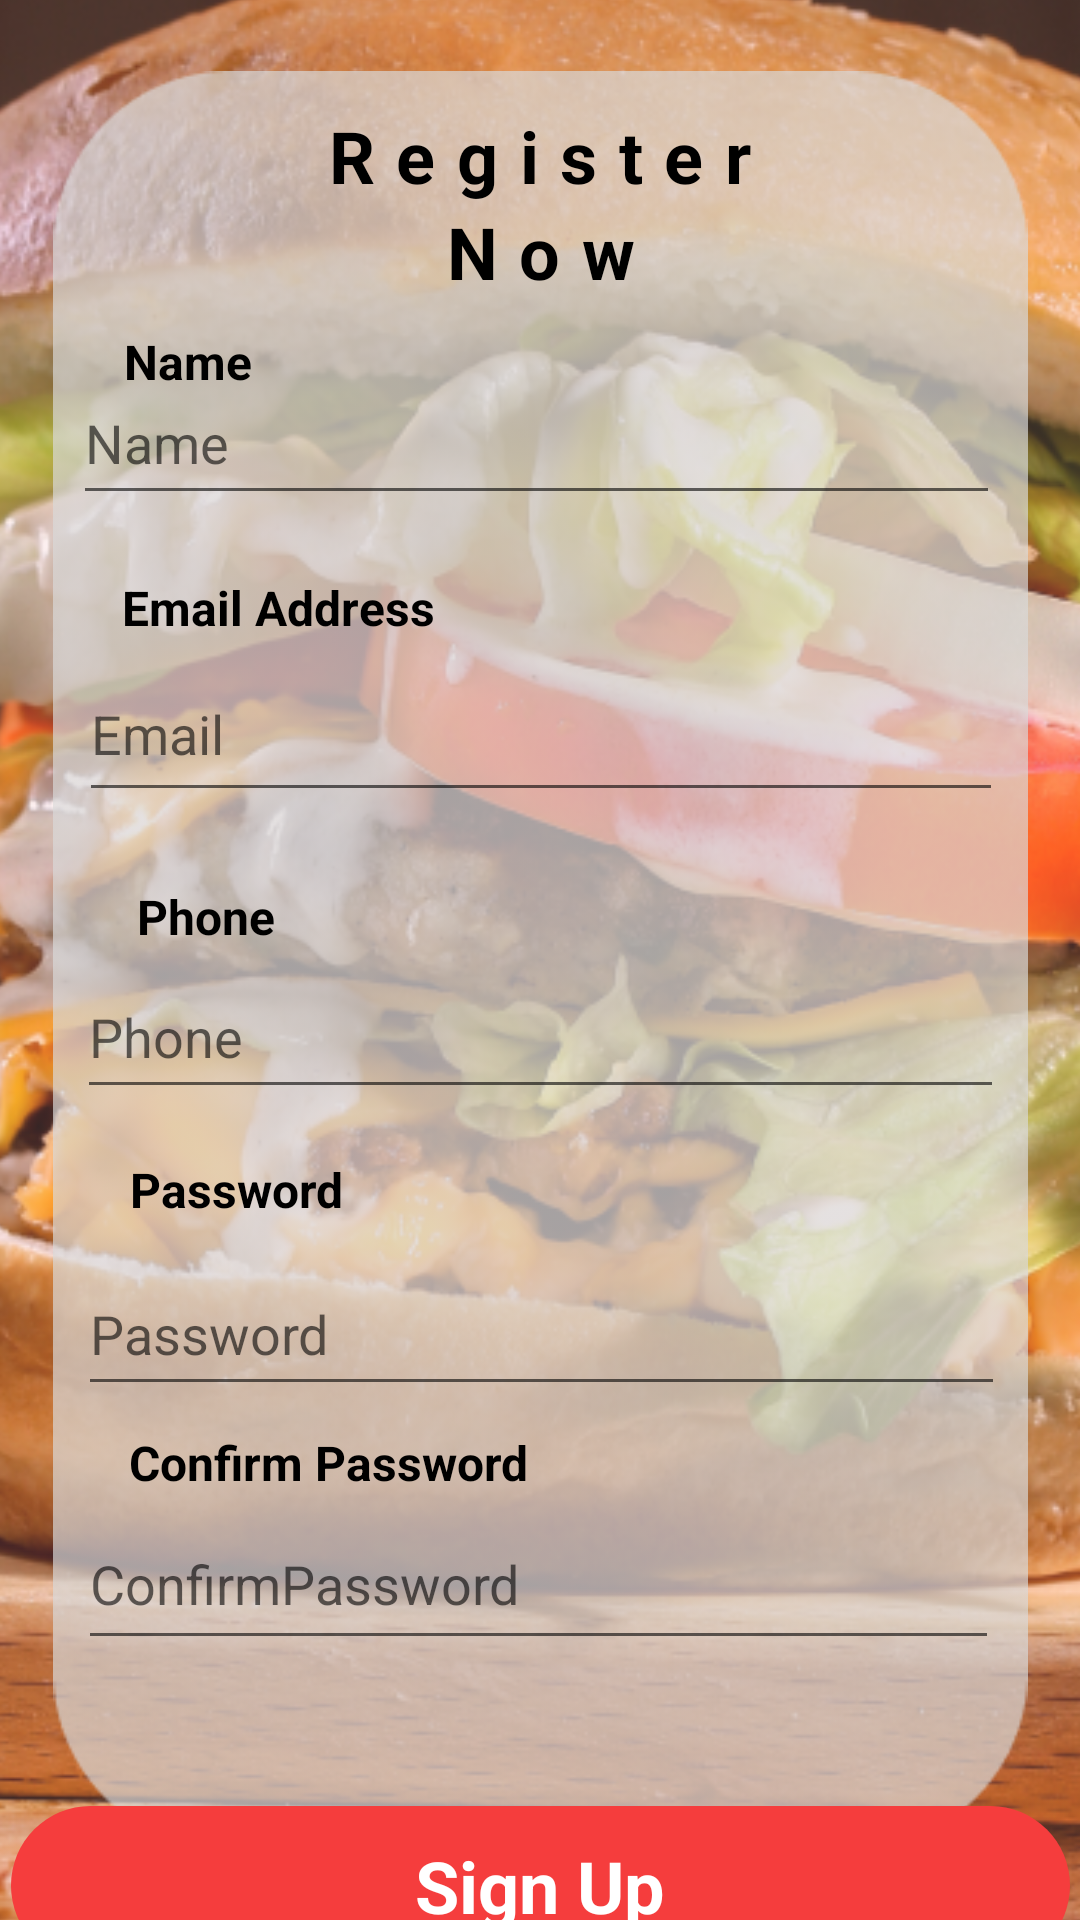

Here is an Android app screen rendered from its layout file. Give the layout XML and the strings, colors and styles it references.
<!-- AndroidManifest.xml: application theme Theme.FinalAttempt -->
<!-- res/layout/register.xml -->
<?xml version="1.0" encoding="utf-8"?>
<androidx.constraintlayout.widget.ConstraintLayout xmlns:android="http://schemas.android.com/apk/res/android"
    xmlns:app="http://schemas.android.com/apk/res-auto"
    xmlns:tools="http://schemas.android.com/tools"
    android:layout_width="match_parent"
    android:layout_height="match_parent">

    <ImageView
        android:id="@+id/imageView4"
        android:layout_width="711dp"
        android:layout_height="951dp"
        app:layout_constraintBottom_toBottomOf="parent"
        app:layout_constraintEnd_toEndOf="parent"
        app:layout_constraintStart_toStartOf="parent"
        app:layout_constraintTop_toTopOf="parent"
        app:srcCompat="@drawable/mad_screen_3_potrait_" />

    <ImageView
        android:id="@+id/imageView6"
        android:layout_width="353dp"
        android:layout_height="593dp"
        app:layout_constraintBottom_toBottomOf="parent"
        app:layout_constraintEnd_toEndOf="parent"
        app:layout_constraintStart_toStartOf="parent"
        app:layout_constraintTop_toTopOf="parent"
        app:srcCompat="@drawable/block_detail" />

    <EditText
        android:id="@+id/inputName"
        android:layout_width="309dp"
        android:layout_height="51dp"
        android:layout_marginTop="276dp"
        android:hint="@string/name"
        android:inputType="textPersonName|textEmailAddress"
        app:layout_constraintEnd_toEndOf="parent"
        app:layout_constraintHorizontal_bias="0.48"
        app:layout_constraintStart_toStartOf="parent"
        app:layout_constraintTop_toTopOf="@+id/imageView4" />

    <EditText
        android:id="@+id/InputPassword"
        android:layout_width="309dp"
        android:layout_height="51dp"
        android:layout_marginTop="48dp"
        android:hint="@string/password"
        android:inputType="textPassword"
        app:layout_constraintEnd_toEndOf="parent"
        app:layout_constraintHorizontal_bias="0.509"
        app:layout_constraintStart_toStartOf="parent"
        app:layout_constraintTop_toBottomOf="@+id/InputPhone" />

    <EditText
        android:id="@+id/InputPhone"
        android:layout_width="309dp"
        android:layout_height="51dp"
        android:layout_marginTop="48dp"
        android:hint="@string/phone"
        android:inputType="text|phone"
        app:layout_constraintEnd_toEndOf="parent"
        app:layout_constraintStart_toStartOf="parent"
        app:layout_constraintTop_toBottomOf="@+id/InputEmail" />

    <EditText
        android:id="@+id/InputEmail"
        android:layout_width="308dp"
        android:layout_height="55dp"
        android:layout_marginTop="44dp"
        android:hint="@string/email"
        android:inputType="textEmailAddress"
        app:layout_constraintEnd_toEndOf="parent"
        app:layout_constraintHorizontal_bias="0.504"
        app:layout_constraintStart_toStartOf="parent"
        app:layout_constraintTop_toBottomOf="@+id/inputName" />

    <EditText
        android:id="@+id/InputConfirmPassword"
        android:layout_width="307dp"
        android:layout_height="54dp"
        android:hint="ConfirmPassword"
        android:inputType="textPassword"
        app:layout_constraintBottom_toBottomOf="parent"
        app:layout_constraintEnd_toEndOf="parent"
        app:layout_constraintHorizontal_bias="0.49"
        app:layout_constraintStart_toStartOf="parent"
        app:layout_constraintTop_toBottomOf="@+id/InputPassword"
        app:layout_constraintVertical_bias="0.262" />

    <TextView
        android:id="@+id/textView"
        android:layout_width="236dp"
        android:layout_height="32dp"
        android:gravity="center"
        android:letterSpacing="0.3"
        android:text="@string/register"
        android:textColor="#000000"
        android:textSize="24sp"
        android:textStyle="bold"
        app:layout_constraintBottom_toTopOf="@+id/inputName"
        app:layout_constraintEnd_toEndOf="parent"
        app:layout_constraintHorizontal_bias="0.497"
        app:layout_constraintStart_toStartOf="parent"
        app:layout_constraintTop_toTopOf="@+id/imageView6"
        app:layout_constraintVertical_bias="0.187" />

    <TextView
        android:id="@+id/textView2"
        android:layout_width="233dp"
        android:layout_height="29dp"
        android:gravity="center"
        android:letterSpacing="0.3"
        android:text="@string/now"
        android:textColor="#000000"
        android:textSize="24sp"
        android:textStyle="bold"
        app:layout_constraintBottom_toTopOf="@+id/inputName"
        app:layout_constraintEnd_toEndOf="parent"
        app:layout_constraintStart_toStartOf="parent"
        app:layout_constraintTop_toBottomOf="@+id/textView"
        app:layout_constraintVertical_bias="0.0" />

    <TextView
        android:id="@+id/btnSignUp2"
        android:layout_width="353dp"
        android:layout_height="53dp"
        android:background="@drawable/button_red"
        android:gravity="center"
        android:text="@string/sign_up"
        android:textColor="#FFFFFF"
        android:textSize="24sp"
        android:textStyle="bold"
        app:layout_constraintBottom_toBottomOf="parent"
        app:layout_constraintEnd_toEndOf="parent"
        app:layout_constraintStart_toStartOf="parent"
        app:layout_constraintTop_toBottomOf="@+id/imageView6" />

    <TextView
        android:id="@+id/lblName"
        android:layout_width="79dp"
        android:layout_height="22dp"
        android:layout_marginBottom="60dp"
        android:text="Name"
        android:textColor="#000000"
        android:textSize="16sp"
        android:textStyle="bold"
        app:layout_constraintBottom_toTopOf="@+id/lblEmailAddress"
        app:layout_constraintEnd_toEndOf="parent"
        app:layout_constraintHorizontal_bias="0.147"
        app:layout_constraintStart_toStartOf="parent" />

    <TextView
        android:id="@+id/lblEmailAddress"
        android:layout_width="wrap_content"
        android:layout_height="wrap_content"
        android:layout_marginTop="168dp"
        android:text="Email Address"
        android:textColor="#000000"
        android:textSize="16sp"
        android:textStyle="bold"
        app:layout_constraintEnd_toEndOf="parent"
        app:layout_constraintHorizontal_bias="0.159"
        app:layout_constraintStart_toStartOf="parent"
        app:layout_constraintTop_toTopOf="@+id/imageView6" />

    <TextView
        android:id="@+id/lblPhone"
        android:layout_width="wrap_content"
        android:layout_height="wrap_content"
        android:layout_marginTop="24dp"
        android:text="Phone"
        android:textColor="#000000"
        android:textSize="16sp"
        android:textStyle="bold"
        app:layout_constraintEnd_toEndOf="parent"
        app:layout_constraintHorizontal_bias="0.145"
        app:layout_constraintStart_toStartOf="parent"
        app:layout_constraintTop_toBottomOf="@+id/InputEmail" />

    <TextView
        android:id="@+id/lblPassword"
        android:layout_width="wrap_content"
        android:layout_height="wrap_content"
        android:layout_marginTop="16dp"
        android:text="Password"
        android:textColor="#000000"
        android:textSize="16sp"
        android:textStyle="bold"
        app:layout_constraintEnd_toEndOf="parent"
        app:layout_constraintHorizontal_bias="0.15"
        app:layout_constraintStart_toStartOf="parent"
        app:layout_constraintTop_toBottomOf="@+id/InputPhone" />

    <TextView
        android:id="@+id/lblConfirmPassword"
        android:layout_width="wrap_content"
        android:layout_height="wrap_content"
        android:layout_marginTop="8dp"
        android:text="Confirm Password"
        android:textColor="#000000"
        android:textSize="16sp"
        android:textStyle="bold"
        app:layout_constraintEnd_toEndOf="parent"
        app:layout_constraintHorizontal_bias="0.19"
        app:layout_constraintStart_toStartOf="parent"
        app:layout_constraintTop_toBottomOf="@+id/InputPassword" />

</androidx.constraintlayout.widget.ConstraintLayout>
<!-- resources referenced by this layout -->
<resources>
  <!-- drawable block_detail: png bitmap (drawable-v24, 4493 bytes) -->
  <!-- drawable button_red (drawable-v24) -->
  <?xml version="1.0" encoding="utf-8"?>
  <selector xmlns:android="http://schemas.android.com/apk/res/android">   <item>
      <shape android:shape="rectangle">
          <solid android:color="#F53D3D"/>
          <corners android:radius="50dp"/>
      </shape>
  </item>
  
  
  </selector>
  <!-- drawable mad_screen_3_potrait_: png bitmap (drawable-v24, 661386 bytes) -->
  <string name="email">Email</string>
  <string name="name">Name</string>
  <string name="now">Now</string>
  <string name="password">Password</string>
  <string name="phone">Phone</string>
  <string name="register">Register</string>
  <string name="sign_up">Sign Up</string>
  <style name="Theme.FinalAttempt" parent="Theme.MaterialComponents.DayNight.NoActionBar">
          
          <item name="colorPrimary">#000000</item>
          <item name="colorPrimaryVariant">#000000</item>
          <item name="colorOnPrimary">@color/white</item>
          
          <item name="colorSecondary">@color/teal_200</item>
          <item name="colorSecondaryVariant">@color/teal_700</item>
          <item name="colorOnSecondary">@color/black</item>
          
          <item name="android:statusBarColor">?attr/colorPrimaryVariant</item>
          
      </style>
  <!-- not gathered from this repository: default colours our renderer supplied (Android Studio template values) -->
  <color name="teal_200">#FF03DAC5</color>
  <color name="teal_700">#FF018786</color>
  <color name="black">#FF000000</color>
  <color name="white">#FFFFFFFF</color>
</resources>
